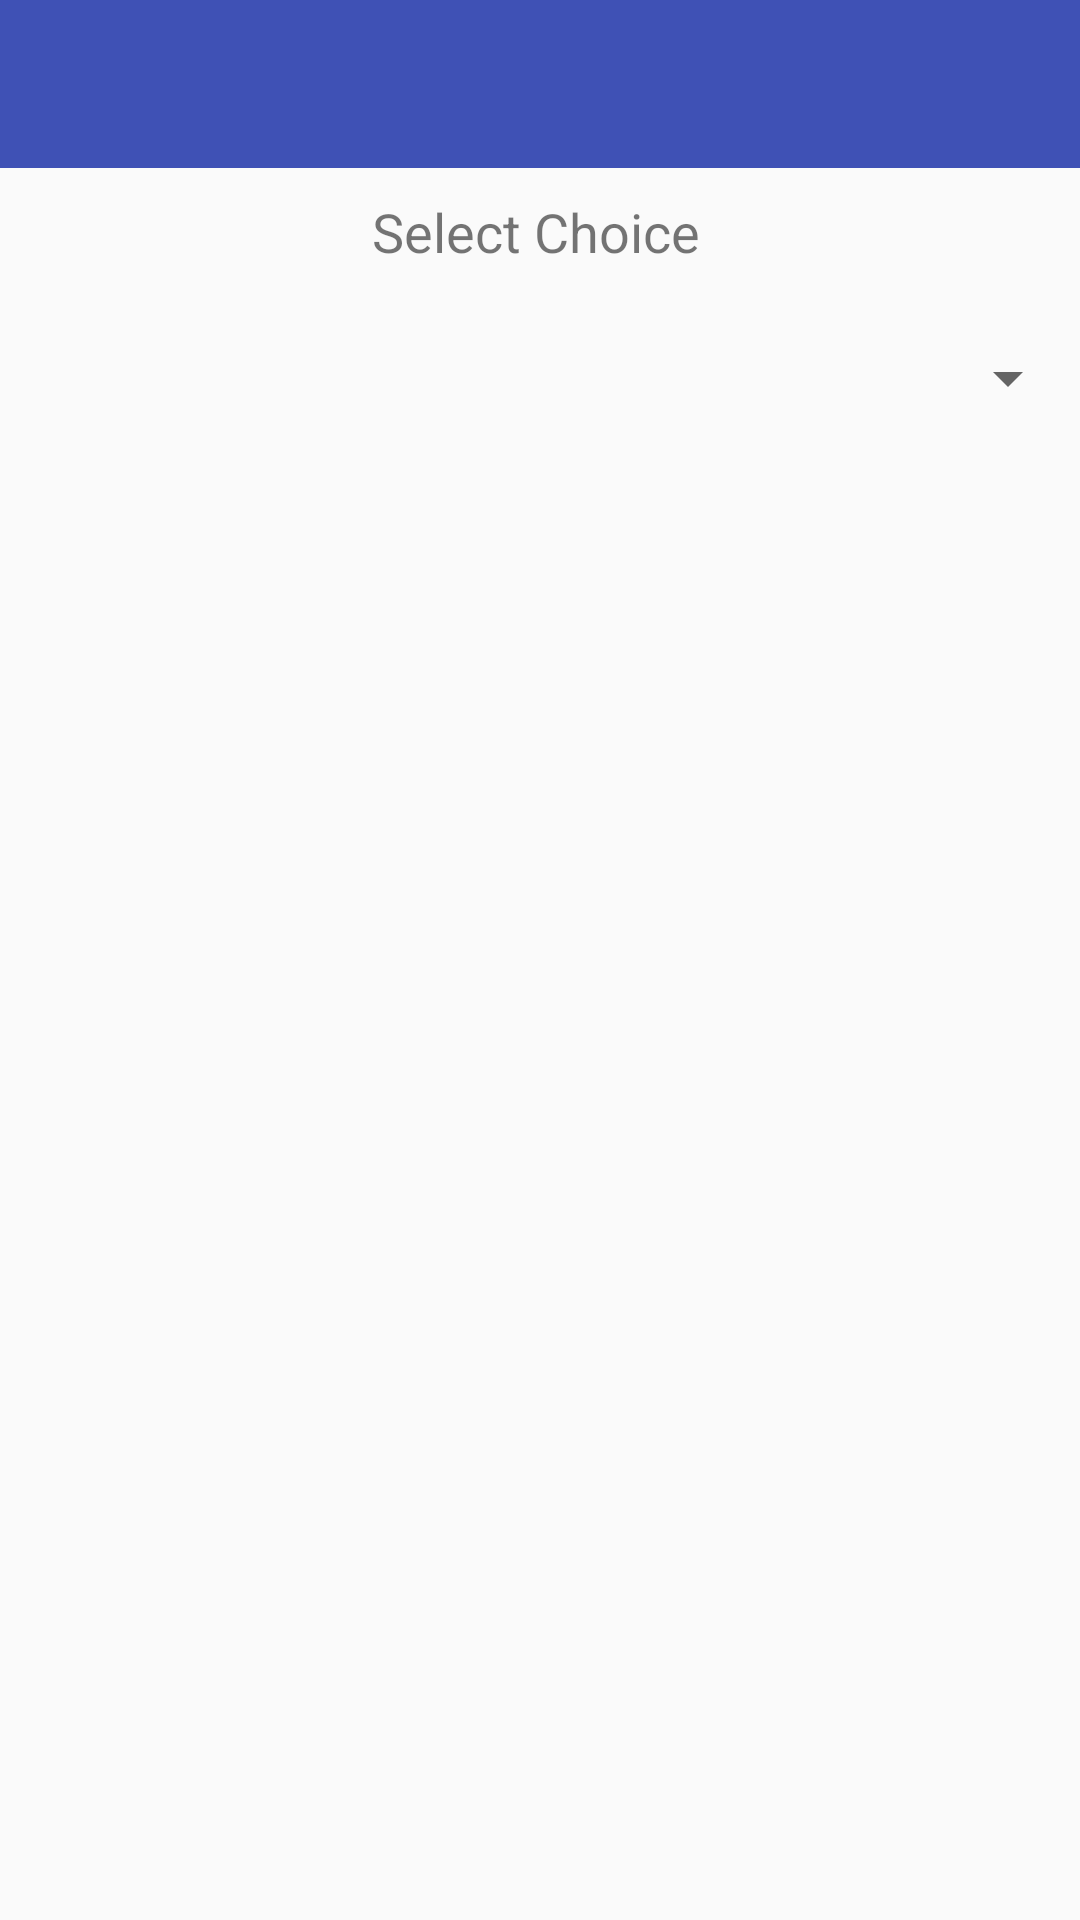

Reconstruct the res/layout file that produces this screen, plus the resources it refers to.
<!-- AndroidManifest.xml: activity theme AppTheme.NoActionBar -->
<!-- res/layout/activity_priority_.xml -->
<?xml version="1.0" encoding="utf-8"?>
<android.support.constraint.ConstraintLayout xmlns:android="http://schemas.android.com/apk/res/android"
    xmlns:app="http://schemas.android.com/apk/res-auto"
    xmlns:tools="http://schemas.android.com/tools"
    android:layout_width="match_parent"
    android:layout_height="match_parent"
    tools:context="com.example.todo.todo.Activity.PriorityActivity">

    <android.support.v7.widget.Toolbar
        android:id="@+id/toolbar6"
        android:layout_width="0dp"
        android:layout_height="wrap_content"
        android:background="?attr/colorPrimary"
        android:minHeight="?attr/actionBarSize"
        android:theme="?attr/actionBarTheme"
        app:layout_constraintLeft_toLeftOf="parent"
        app:layout_constraintRight_toRightOf="parent"
        app:layout_constraintTop_toTopOf="parent"
        tools:layout_constraintLeft_creator="1"
        tools:layout_constraintRight_creator="1"
        tools:layout_constraintTop_creator="1" />

    <Spinner
        android:id="@+id/spinner_peiority"
        android:layout_width="0dp"
        android:layout_height="50dp"
        android:layout_marginTop="45dp"
        android:spinnerMode="dialog"
        app:layout_constraintHorizontal_bias="0.0"
        app:layout_constraintLeft_toLeftOf="parent"
        app:layout_constraintRight_toRightOf="parent"
        app:layout_constraintTop_toBottomOf="@+id/toolbar6"
        tools:layout_constraintLeft_creator="1"
        tools:layout_constraintRight_creator="1"
        tools:layout_constraintTop_creator="1" />

    <android.support.v7.widget.RecyclerView
        android:id="@+id/recycler_priority"
        android:layout_width="0dp"
        android:layout_height="0dp"
        app:layout_constraintHorizontal_bias="0.0"
        app:layout_constraintLeft_toLeftOf="parent"
        app:layout_constraintRight_toRightOf="parent"
        tools:layout_constraintTop_creator="1"
        tools:layout_constraintRight_creator="1"
        tools:layout_constraintBottom_creator="1"
        app:layout_constraintBottom_toBottomOf="parent"
        android:layout_marginTop="16dp"
        app:layout_constraintTop_toBottomOf="@+id/spinner_peiority"
        tools:layout_constraintLeft_creator="1"
        android:layout_marginBottom="4dp" />

    <TextView
        android:id="@+id/textView16"
        android:layout_width="112dp"
        android:layout_height="28dp"
        android:text="Select Choice"
        android:textSize="18sp"
        tools:layout_constraintBottom_creator="1"
        app:layout_constraintBottom_toTopOf="@+id/spinner_peiority"
        tools:layout_constraintLeft_creator="1"
        android:layout_marginBottom="8dp"
        app:layout_constraintLeft_toLeftOf="parent"
        app:layout_constraintRight_toRightOf="parent"
        tools:layout_constraintRight_creator="1" />


</android.support.constraint.ConstraintLayout>
<!-- resources referenced by this layout -->
<resources>
  <style name="AppTheme.NoActionBar">
          <item name="windowActionBar">false</item>
          <item name="windowNoTitle">true</item>
      </style>
</resources>
